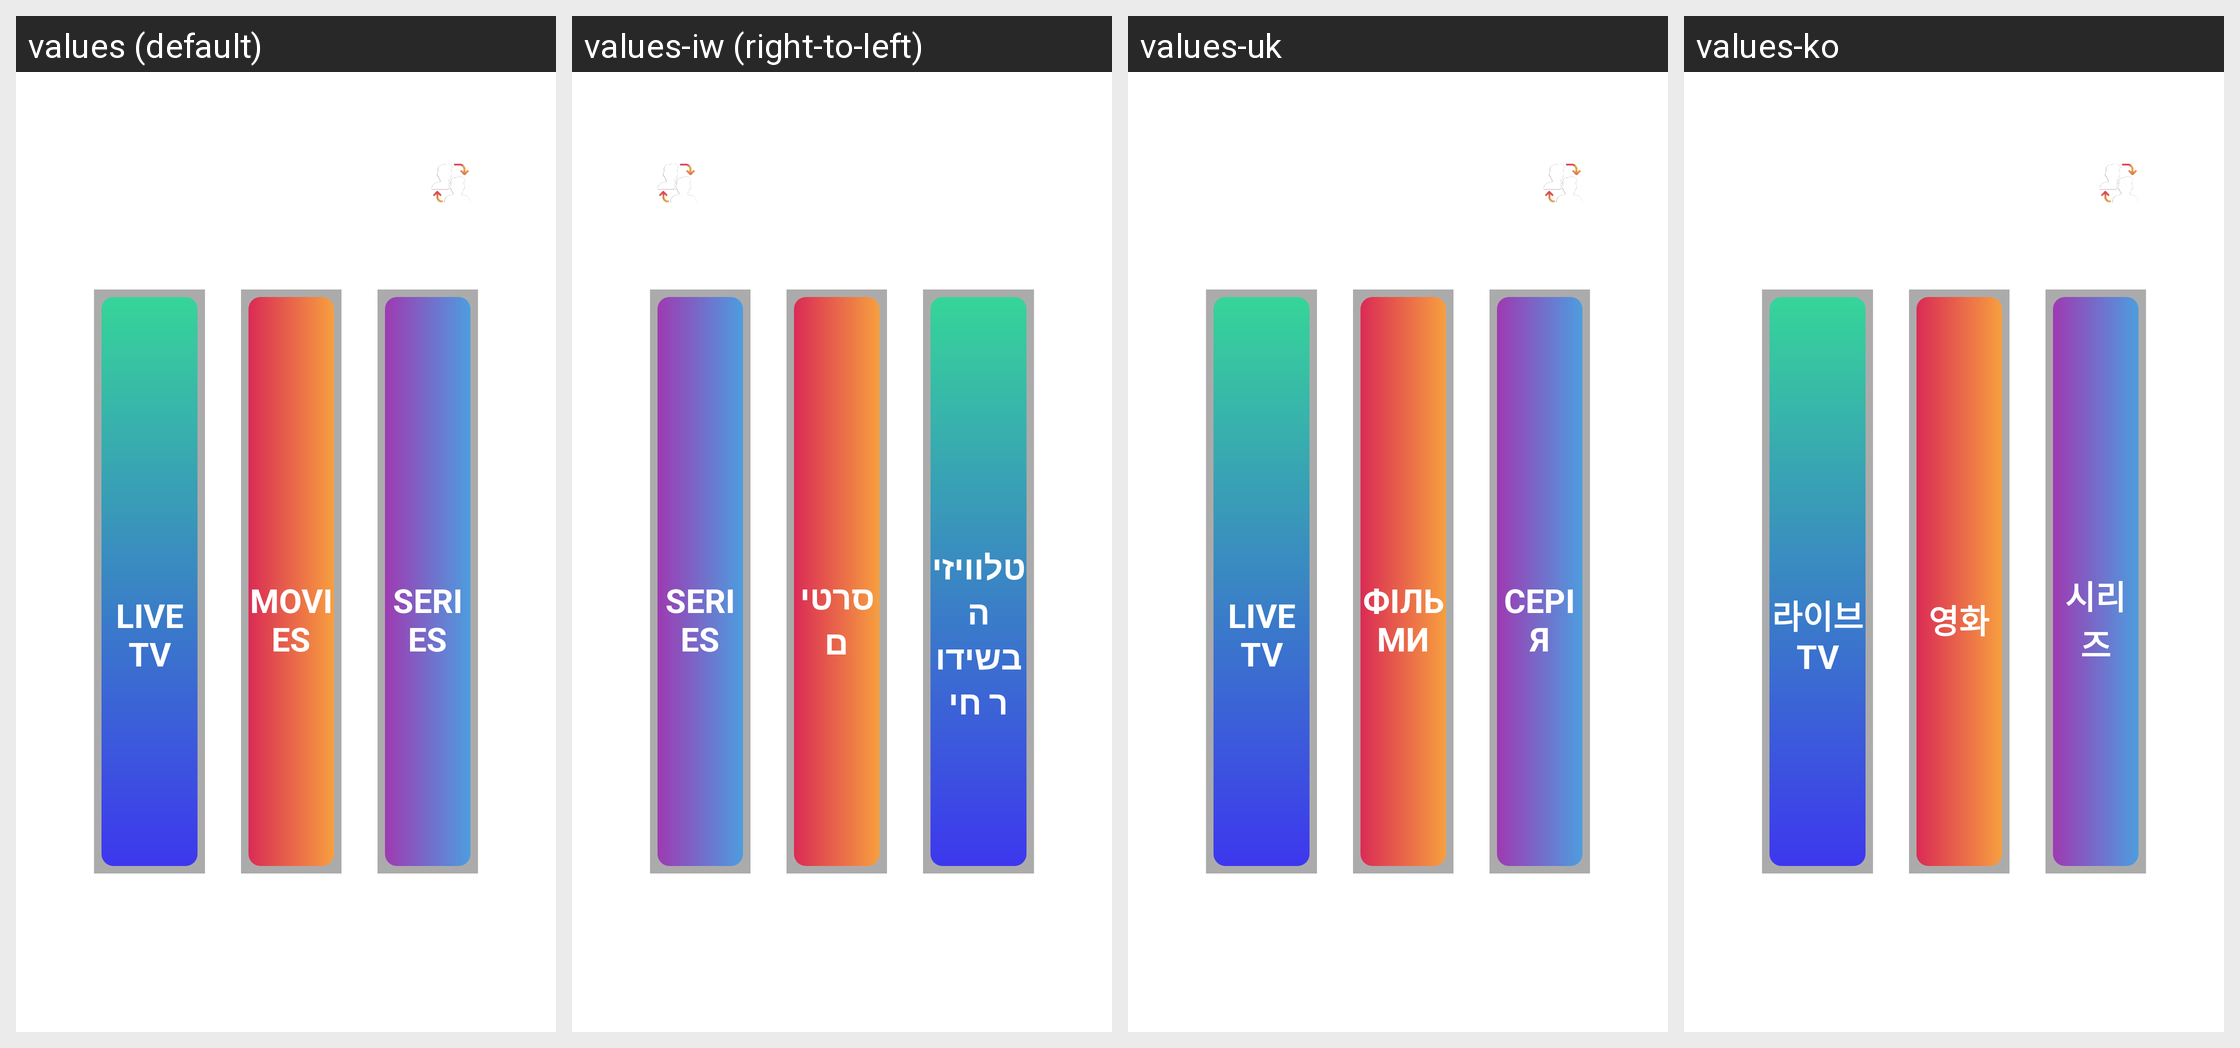

The same Android screen rendered under several of its app's locales, left to right. List the strings drawn on it with the default value and each locale's translation.
Android screen res/layout/new_dashboard_layout_without_freetrail_stalker_tv.xml rendered under 4 locales, left to right: values (default), values-iw (right-to-left), values-uk, values-ko. Device: Nexus 5 (rendered at 1080×1920; each locale shown at half size, 540×960, under a caption strip naming it); theme AppTheme.NoActionBar.
Other locales in the repository, not shown: values-af, values-am, values-ar, values-as, values-az, values-be, values-bg, values-bn, values-bs, values-ca, values-cs, values-da, values-de, values-el, values-en-rCA, values-en-rGB, values-en-rIN, values-en-rXC, values-es, values-es-rUS, values-et, values-eu, values-fa, values-fi, values-fr, values-fr-rCA, values-gl, values-gu, values-he, values-hi, values-hr, values-hu, values-hy, values-id, values-in, values-is, values-it, values-ja, values-ka, values-kk, values-km, values-kn, values-ky, values-lo, values-lt, values-lv, values-mk, values-ml, values-mn, values-mr, values-ms, values-my, values-nb, values-ne, values-nl, values-or, values-pa, values-pl, values-pt, values-pt-rBR, values-pt-rPT, values-ro, values-ru, values-si, values-sk, values-sl, values-sq, values-sr, values-sv, values-sw, values-ta, values-te, values-th, values-tl, values-tr, values-ur, values-uz, values-vi, values-zh-rCN, values-zh-rHK, values-zh-rTW, values-zu.
Strings drawn on this screen, with the default value and each locale's value (text and hints the layout hard-codes, and strings that could not be matched under every locale, appear in the picture but are not listed):

live_tv
  values: LIVE TV
  values-iw: טלוויזיה בשידור חי
  values-uk: LIVE TV
  values-ko: 라이브 TV

on_demand
  values: MOVIES
  values-iw: סרטים
  values-uk: ФІЛЬМИ
  values-ko: 영화

series1
  values: SERIES
  values-iw: SERIES
  values-uk: СЕРІЯ
  values-ko: 시리즈
